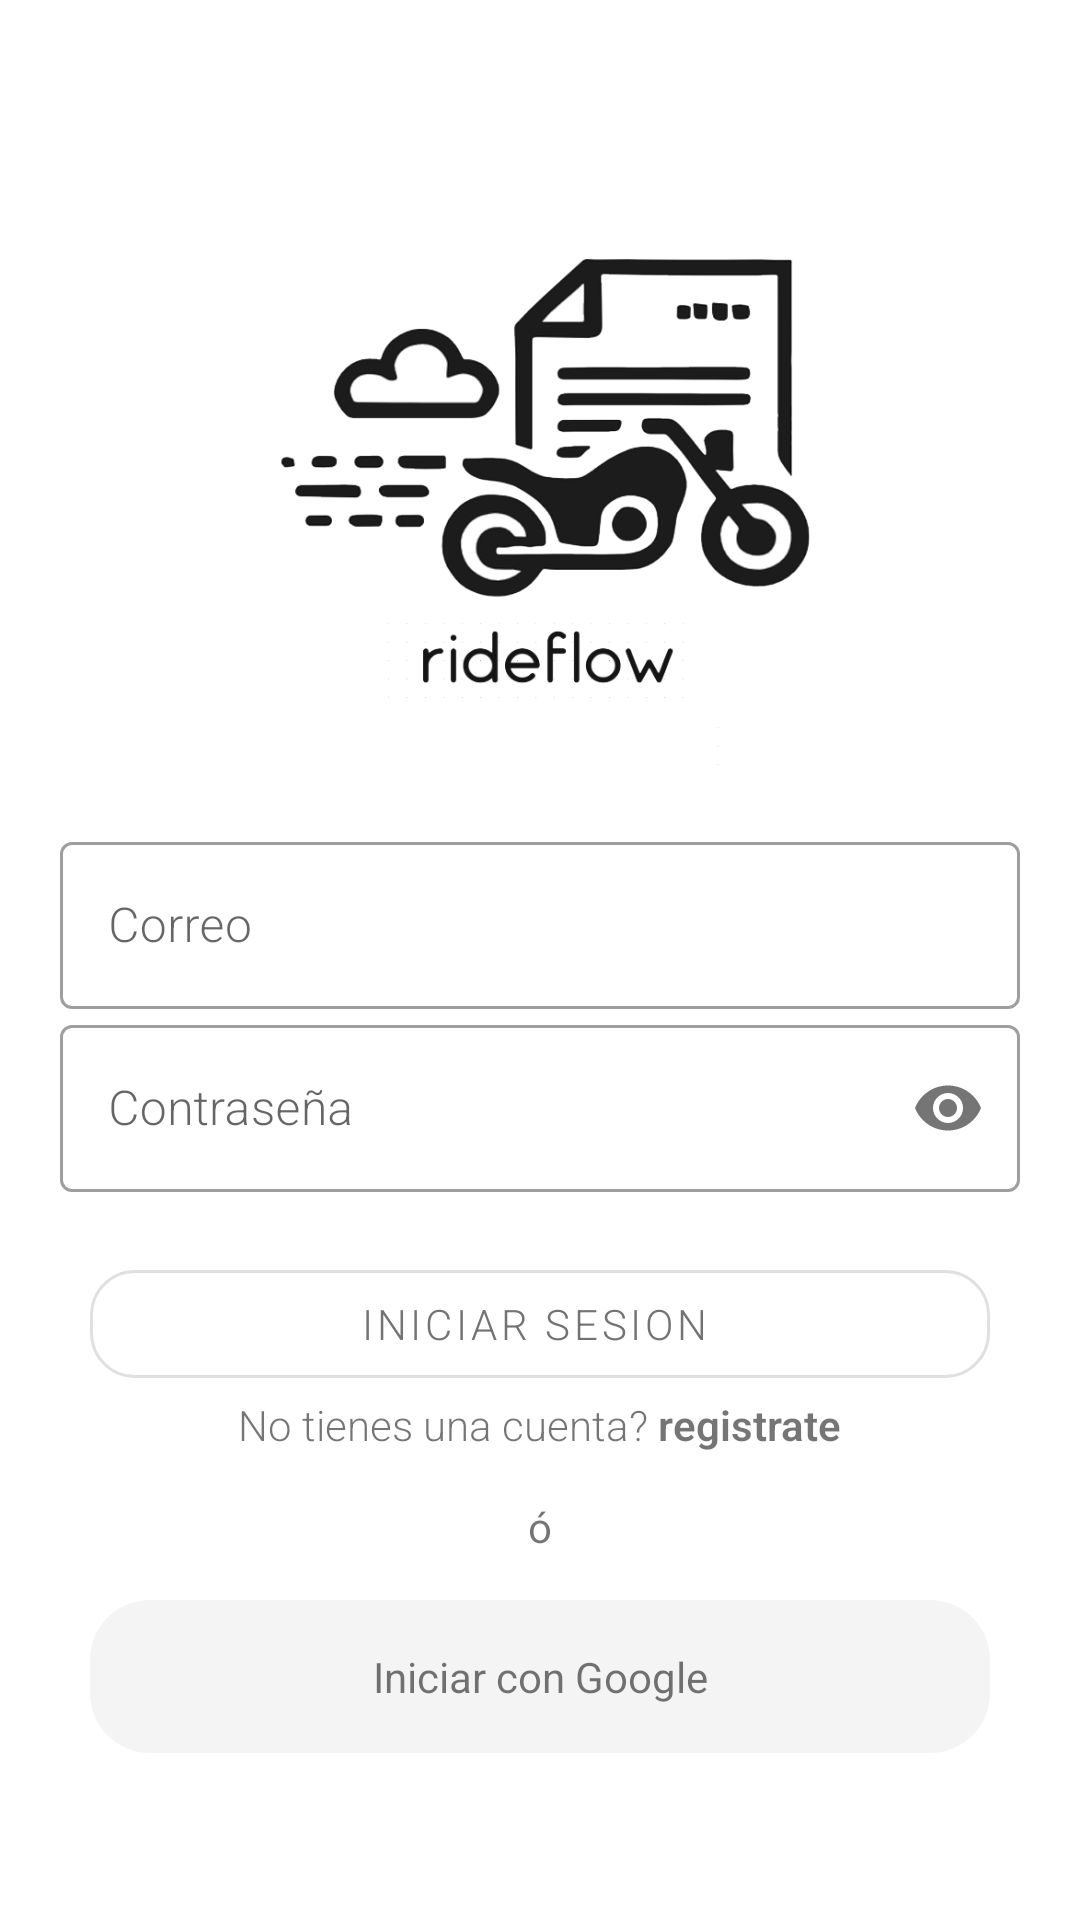

Reconstruct the res/layout file that produces this screen, plus the resources it refers to.
<!-- AndroidManifest.xml: activity theme SplashTheme -->
<!-- res/layout/activity_main.xml -->
<?xml version="1.0" encoding="utf-8"?>
<LinearLayout xmlns:android="http://schemas.android.com/apk/res/android"
    xmlns:app="http://schemas.android.com/apk/res-auto"
    xmlns:tools="http://schemas.android.com/tools"
    android:layout_width="match_parent"
    android:background="@color/white"
    android:orientation="vertical"
    android:gravity="center"
    android:layout_height="match_parent">

    <LinearLayout
        xmlns:android="http://schemas.android.com/apk/res/android"
        android:layout_width="match_parent"
        android:gravity="center"
        android:layout_height="match_parent"
        android:orientation="vertical"
        android:padding="20dp">

        <ImageView
            android:layout_width="match_parent"
            android:src="@drawable/logo"
            android:layout_height="200dp"/>

        <View
            android:layout_width="wrap_content"
            android:layout_height="20dp"/>
        

        <com.google.android.material.textfield.TextInputLayout
            android:layout_width="match_parent"
            android:hint="Correo"
            style="@style/Widget.MaterialComponents.TextInputLayout.OutlinedBox"
            android:layout_height="wrap_content">
            <com.google.android.material.textfield.TextInputEditText
                android:layout_width="match_parent"
                android:fontFamily="sans-serif-light"
                android:id="@+id/emailEditText"
                android:inputType="textEmailAddress"
                android:layout_height="wrap_content"/>
        </com.google.android.material.textfield.TextInputLayout>

        <com.google.android.material.textfield.TextInputLayout
            android:layout_width="match_parent"
            android:hint="Contraseña"
            app:passwordToggleEnabled="true"
            style="@style/Widget.MaterialComponents.TextInputLayout.OutlinedBox"
            android:layout_height="wrap_content">
            <com.google.android.material.textfield.TextInputEditText
                android:layout_width="match_parent"
                android:id="@+id/passwordEditText"
                android:inputType="textPassword"
                android:fontFamily="sans-serif-light"
                android:layout_height="wrap_content"/>
        </com.google.android.material.textfield.TextInputLayout>

        
        <View
            android:layout_width="wrap_content"
            android:layout_height="20dp"/>


        <LinearLayout
            android:layout_width="match_parent"
            android:orientation="vertical"
            android:gravity="center"
            android:id="@+id/layoutLogin"
            android:layout_height="wrap_content">

            <com.google.android.material.button.MaterialButton
                android:id="@+id/loginButton"
                android:layout_gravity="center"
                android:layout_width="300dp"
                android:layout_height="wrap_content"
                android:text="Iniciar SESION"
                android:fontFamily="sans-serif-light"
                app:cornerRadius="15dp"
                style="@style/Widget.MaterialComponents.Button.OutlinedButton.Icon"
                />


            <LinearLayout
                android:layout_width="match_parent"
                android:gravity="center"
                android:orientation="horizontal"
                android:layout_height="wrap_content">

                <TextView
                    android:layout_width="wrap_content"
                    android:text="No tienes una cuenta?"
                    android:fontFamily="sans-serif-light"
                    android:layout_height="wrap_content"/>
                <TextView
                    android:layout_width="wrap_content"
                    android:text=" registrate"
                    android:id="@+id/txtGoToRegister"
                    android:fontFamily="sans-serif-light"
                    android:textStyle="bold"
                    android:layout_height="wrap_content"/>

            </LinearLayout>

            <View
                android:layout_width="wrap_content"
                android:layout_height="15dp"/>

            <TextView
                android:layout_width="wrap_content"
                android:text="ó"
                android:layout_height="wrap_content"/>


            <View
                android:layout_width="wrap_content"
                android:layout_height="15dp"/>

            <TextView
                android:text="Iniciar con Google"
                android:padding="16dp"
                android:gravity="center"
                android:background="@drawable/radius"
                android:id="@+id/googleSignInButton"
                android:layout_width="300dp"
                android:layout_height="wrap_content"
                android:drawablePadding="8dp"
                app:drawableStartCompat="@drawable/googleg_standard_color_18"/>


        </LinearLayout>

        <ProgressBar
            android:id="@+id/progressBar"
            android:indeterminateTint="@color/purple_700"
            android:layout_width="wrap_content"
            android:layout_height="wrap_content"
            android:visibility="gone"
            android:layout_marginTop="15dp"
            android:layout_gravity="center"
            style="@android:style/Widget.Material.ProgressBar" />

    </LinearLayout>

</LinearLayout>
<!-- resources referenced by this layout -->
<resources>
  <color name="purple_700">#3A3A3A</color>
  <color name="white">#FFFFFFFF</color>
  <!-- drawable logo: png bitmap (drawable, 53048 bytes) -->
  <!-- drawable radius (drawable) -->
  <?xml version="1.0" encoding="utf-8"?>
  <shape xmlns:android="http://schemas.android.com/apk/res/android"
      android:shape="rectangle" android:padding="10dp">
      
      <solid android:color="#F4F4F4"/>
      <corners android:radius="20dp"/>
  </shape>
  <style name="SplashTheme" parent="Theme.Rideflow">
          <item name="android:windowBackground">@drawable/splash_screen</item>
      </style>
  <style name="Theme.Rideflow" parent="Theme.MaterialComponents.DayNight.DarkActionBar">
          
          <item name="colorPrimary">@color/purple_500</item>
          <item name="colorPrimaryVariant">@color/purple_700</item>
          <item name="colorOnPrimary">@color/white</item>
          
          <item name="colorSecondary">@color/teal_200</item>
          <item name="colorSecondaryVariant">@color/teal_700</item>
          <item name="colorOnSecondary">@color/black</item>
          
          <item name="android:statusBarColor">?attr/colorPrimaryVariant</item>
          
      </style>
  <!-- drawable splash_screen (drawable) -->
  <?xml version="1.0" encoding="utf-8"?>
  <layer-list xmlns:android="http://schemas.android.com/apk/res/android">
      <item android:drawable="@color/white" />
      <item>
          <bitmap
              android:gravity="center"
              android:src="@drawable/icon_ride" />
      </item>
  </layer-list>
  <color name="purple_500">#737373</color>
  <color name="teal_200">#034BDA</color>
  <color name="teal_700">#013287</color>
  <color name="black">#FF000000</color>
  <!-- drawable icon_ride: png bitmap (drawable-hdpi, 80346 bytes) -->
</resources>
